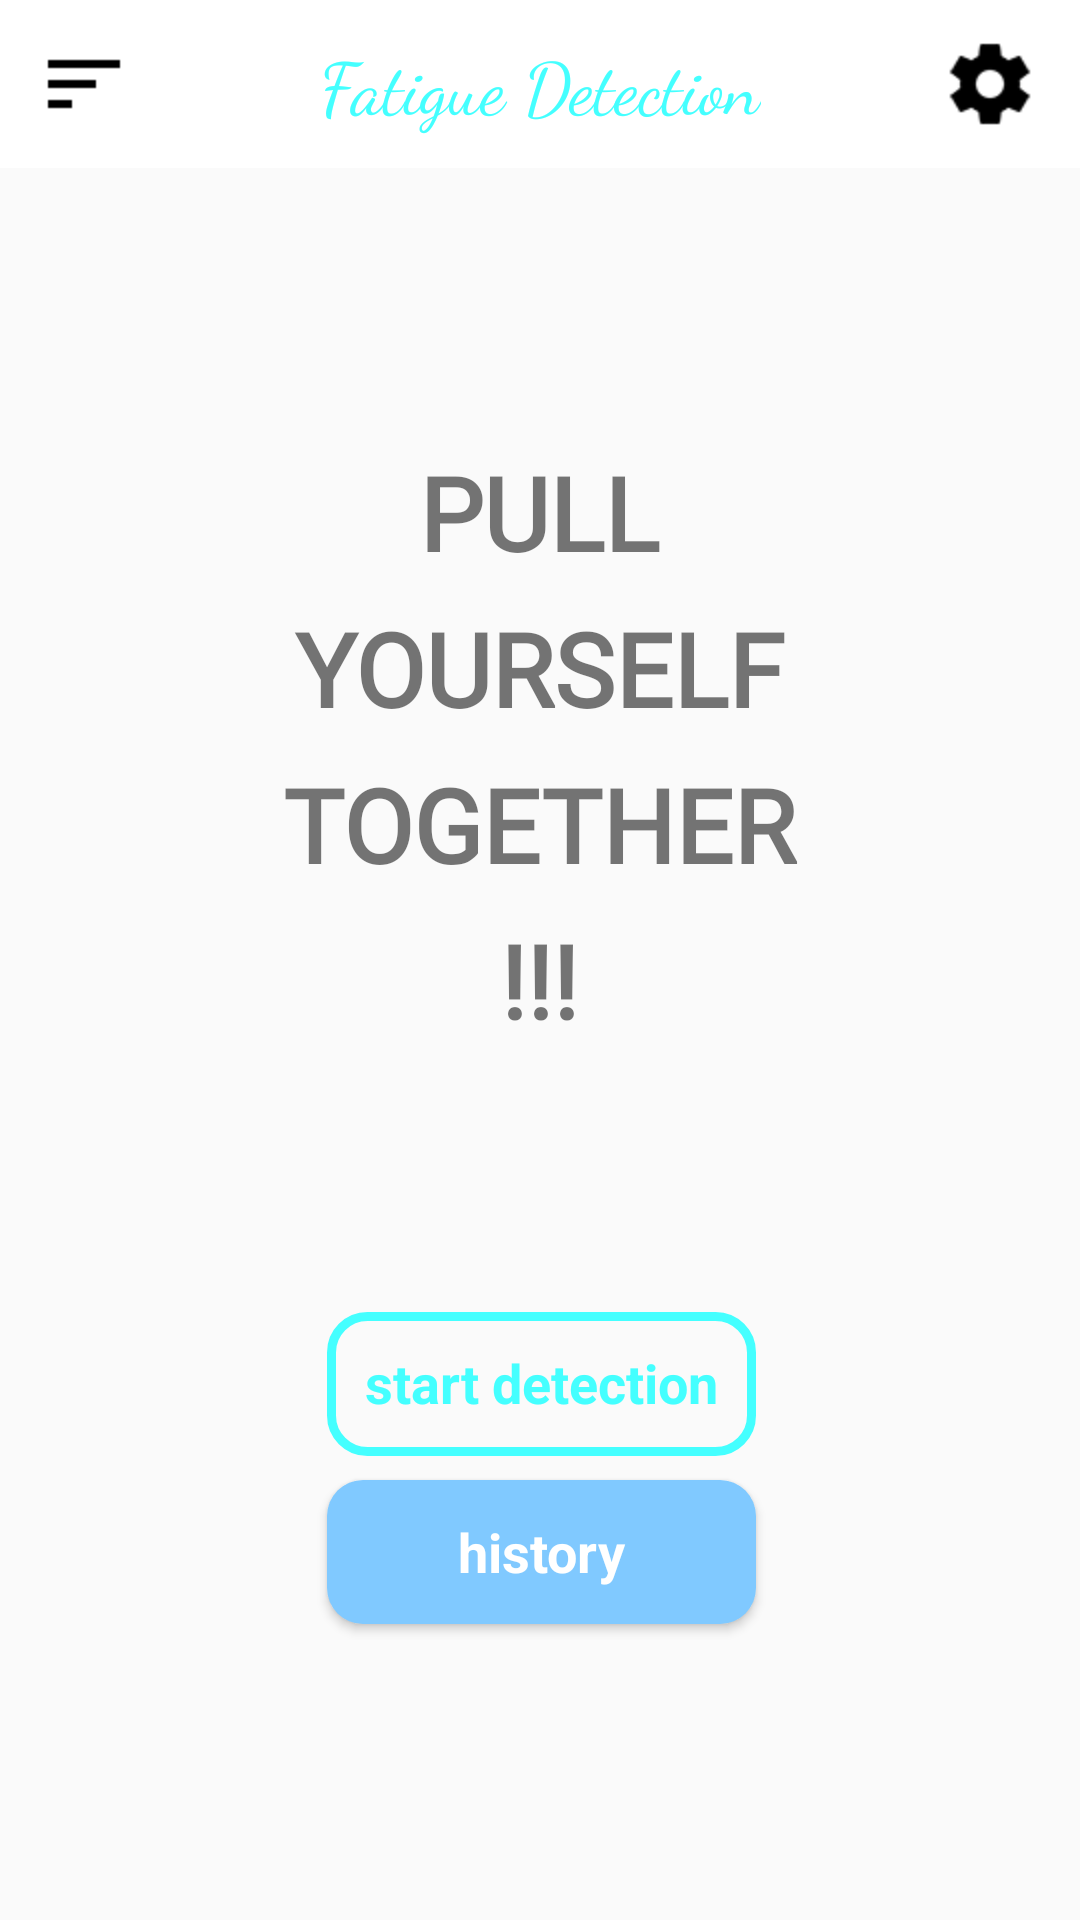

The Android layout XML behind this screen, and the referenced resources:
<!-- AndroidManifest.xml: application theme AppTheme -->
<!-- res/layout/activity_home.xml -->
<?xml version="1.0" encoding="utf-8"?>
<android.support.constraint.ConstraintLayout xmlns:android="http://schemas.android.com/apk/res/android"
    xmlns:app="http://schemas.android.com/apk/res-auto"
    xmlns:tools="http://schemas.android.com/tools"
    android:layout_width="match_parent"
    android:layout_height="match_parent"
    tools:context=".Home">

    <LinearLayout
        android:id="@+id/linearLayout"
        android:layout_width="match_parent"
        android:layout_height="92dp"
        android:orientation="horizontal">

        <android.support.v7.widget.Toolbar
            android:id="@+id/toolbar_home"
            android:layout_width="match_parent"
            android:layout_height="wrap_content"
            android:background="#ffffff"
            app:navigationIcon="@mipmap/ic_sort_mid"
            app:titleTextColor="#000000">

            <TextView
                android:layout_width="wrap_content"
                android:layout_height="wrap_content"
                android:layout_gravity="center_horizontal"
                android:fontFamily="cursive"
                android:text="Fatigue Detection"
                android:textColor="@color/colorPrimary"
                android:textSize="24sp" />

            <ImageView
                android:id="@+id/tb_settings"
                android:layout_width="60dp"
                android:layout_height="wrap_content"
                android:layout_gravity="right"
                android:src="@mipmap/ic_settings_mid" />

        </android.support.v7.widget.Toolbar>
    </LinearLayout>

    <Button
        android:id="@+id/btn_start"
        android:layout_width="143dp"
        android:layout_height="wrap_content"
        android:layout_marginStart="8dp"
        android:layout_marginTop="88dp"
        android:layout_marginEnd="8dp"
        android:background="@drawable/btn_rounded3"
        android:fontFamily="sans-serif"
        android:text="start detection"
        android:textAlignment="center"
        android:textAllCaps="false"
        android:textColor="@color/colorPrimary"
        android:textSize="18sp"
        android:textStyle="bold"
        app:layout_constraintEnd_toEndOf="parent"
        app:layout_constraintHorizontal_bias="0.502"
        app:layout_constraintStart_toStartOf="parent"
        app:layout_constraintTop_toBottomOf="@+id/textView_slogan" />

    <Button
        android:id="@+id/btn_history"
        android:layout_width="143dp"
        android:layout_height="wrap_content"
        android:layout_marginStart="8dp"
        android:layout_marginTop="8dp"
        android:layout_marginEnd="8dp"
        android:background="@drawable/btn_rounded2"
        android:fontFamily="sans-serif"
        android:text="history"
        android:textAlignment="center"
        android:textAllCaps="false"
        android:textColor="@color/cardview_light_background"
        android:textSize="18sp"
        android:textStyle="bold"
        app:layout_constraintEnd_toEndOf="parent"
        app:layout_constraintHorizontal_bias="0.502"
        app:layout_constraintStart_toStartOf="parent"
        app:layout_constraintTop_toBottomOf="@+id/btn_start" />

    <TextView
        android:id="@+id/textView_slogan"
        android:layout_width="308dp"
        android:layout_height="wrap_content"
        android:layout_marginTop="148dp"
        android:fontFamily="@font/guardians"
        android:lineSpacingExtra="12sp"
        android:text="@string/main_slogan"
        android:textAlignment="center"
        android:textAllCaps="true"
        android:textSize="34sp"
        android:textStyle="bold"
        android:typeface="normal"
        app:layout_constraintEnd_toEndOf="parent"
        app:layout_constraintHorizontal_bias="0.495"
        app:layout_constraintStart_toStartOf="parent"
        app:layout_constraintTop_toTopOf="parent" />

    <android.support.constraint.Group
        android:id="@+id/group"
        android:layout_width="wrap_content"
        android:layout_height="wrap_content" />

</android.support.constraint.ConstraintLayout>
<!-- resources referenced by this layout -->
<resources>
  <color name="colorPrimary">#44ffff</color>
  <!-- drawable btn_rounded2 (drawable) -->
  <?xml version="1.0" encoding="utf-8"?>
  <shape xmlns:android="http://schemas.android.com/apk/res/android" android:shape="rectangle">
      <solid android:color="@color/colorPrimaryDark"/>
      <corners android:radius="12dp"/>
      <stroke android:color="@color/transparent"/>
  </shape>
  <!-- drawable btn_rounded3 (drawable) -->
  <?xml version="1.0" encoding="utf-8"?>
  <shape xmlns:android="http://schemas.android.com/apk/res/android" android:shape="rectangle">
      <corners android:radius="12dp"/>
      <stroke android:color="@color/transparent"/>
      <solid android:color="@null"/>
      <padding android:left="1dip" android:right="1dip" android:bottom="1dip"/>
      <stroke android:width="3dip" android:color="@color/colorPrimary" />
      <size android:width="15dip" android:height="15dip" />
  </shape>
  <!-- mipmap ic_settings_mid: png bitmap (mipmap-hdpi, 15591 bytes) -->
  <!-- mipmap ic_sort_mid: png bitmap (mipmap-hdpi, 15817 bytes) -->
  <string name="main_slogan">Pull\nYourself\nTogether\n!!!</string>
  <style name="AppTheme" parent="Base.Theme.AppCompat.Light.DarkActionBar">
          
          <item name="colorPrimary">@color/colorPrimary</item>
          <item name="colorPrimaryDark">@color/colorPrimaryDark</item>
          <item name="colorAccent">@color/colorAccent</item>
          <item name="android:windowContentTransitions">true</item>
          <item name="windowNoTitle">true</item>
          <item name="windowActionBar">false</item>
          <item name="android:windowActionBar">false</item>
  
      </style>
  <color name="colorPrimaryDark">#80c9ff</color>
  <color name="transparent">#00ffffff</color>
  <color name="colorAccent">#f48fb1</color>
</resources>
